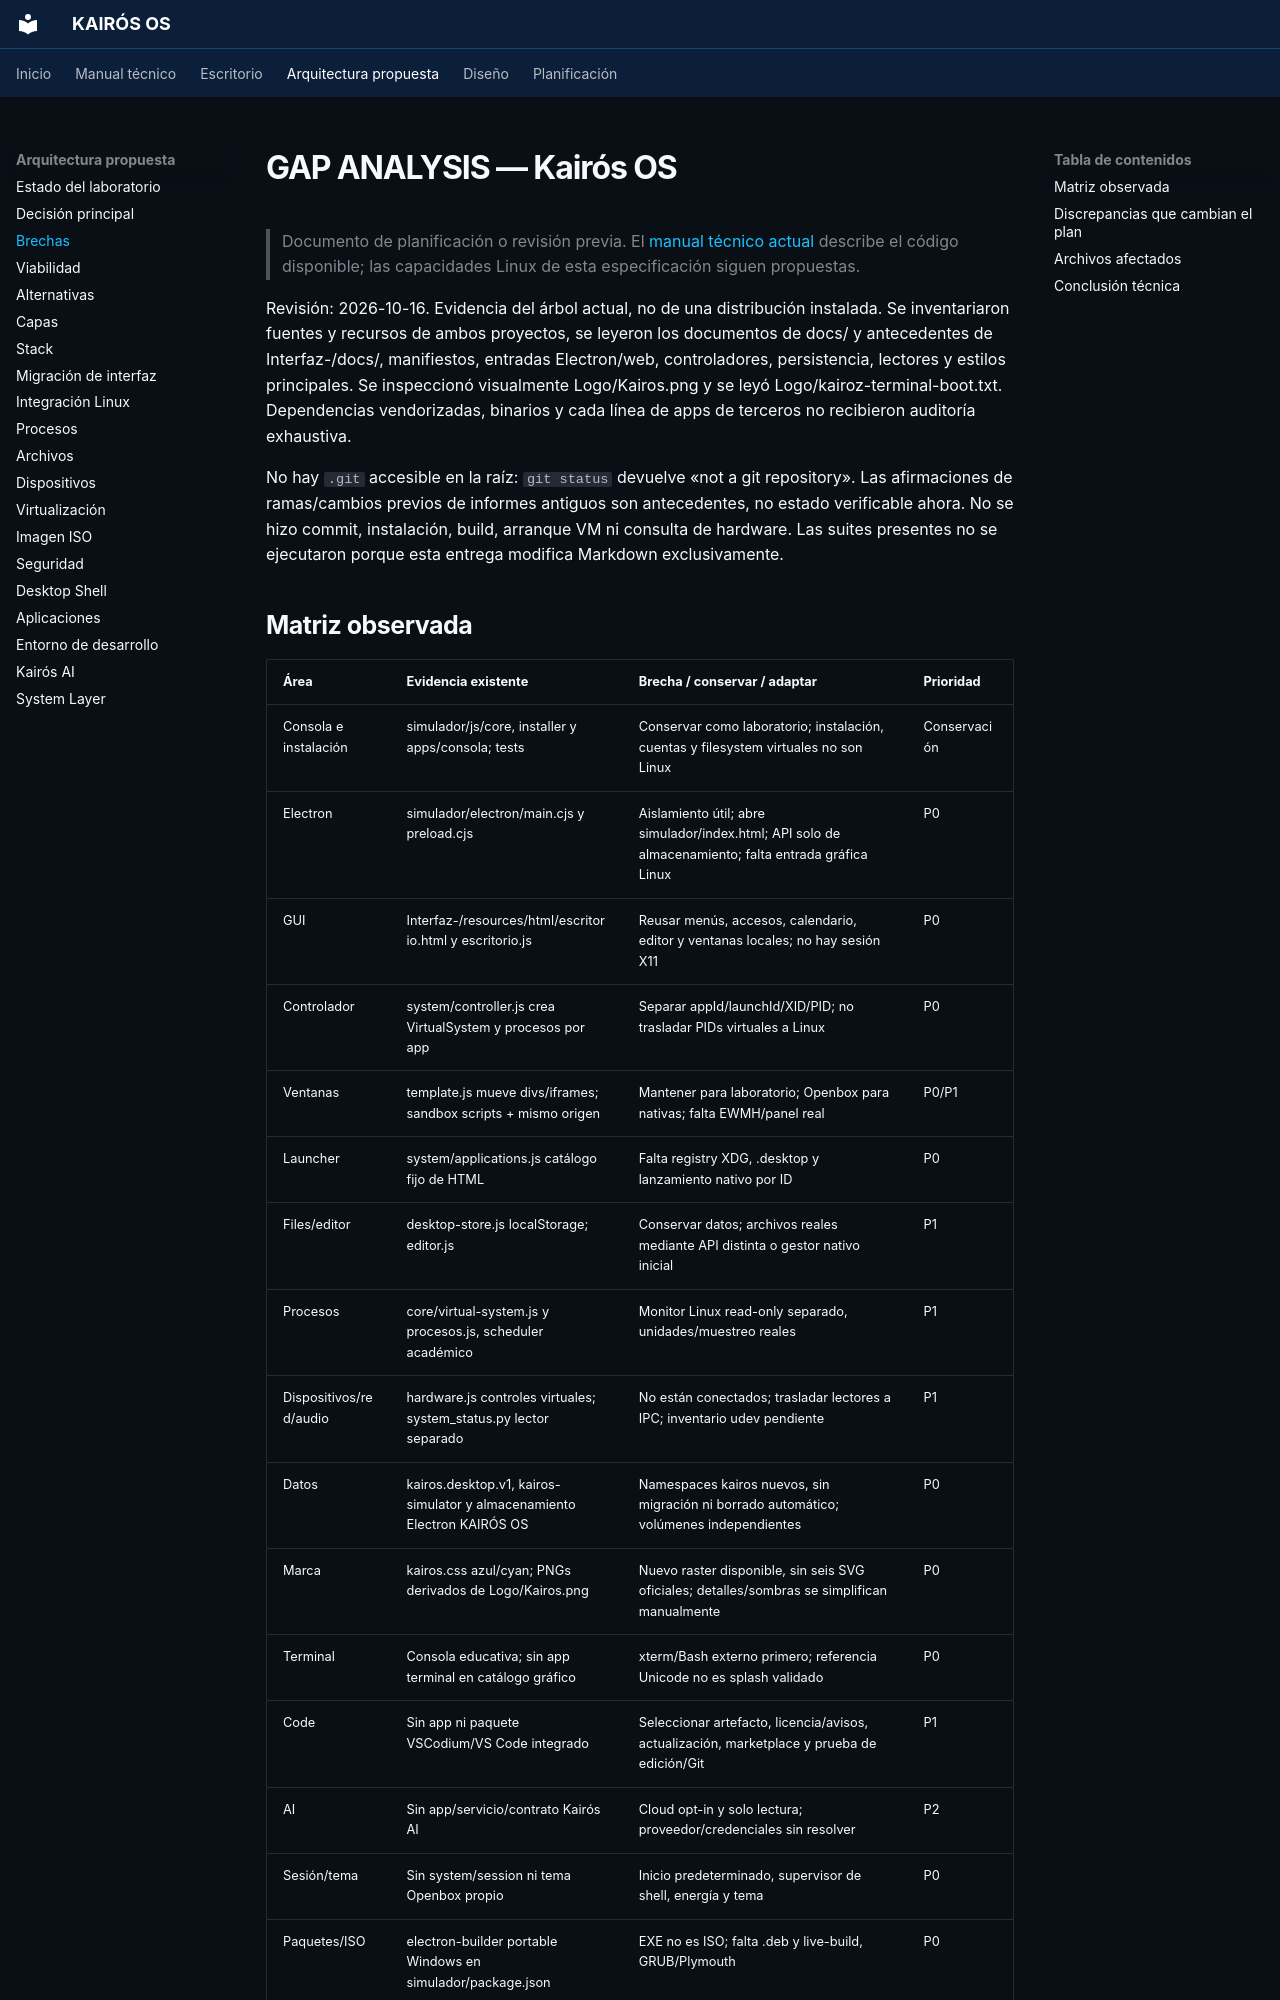

repository: Quiroz-Zuniga/KAIROS-OS- · page: GAP_ANALYSIS/index.html · generator: mkdocs

# GAP ANALYSIS — Kairós OS

> Documento de planificación o revisión previa. El [manual técnico actual](guia/arquitectura.md) describe el código disponible; las capacidades Linux de esta especificación siguen propuestas.


Revisión: 2026-10-16. Evidencia del árbol actual, no de una distribución instalada. Se inventariaron fuentes y recursos de ambos proyectos, se leyeron los documentos de docs/ y antecedentes de Interfaz-/docs/, manifiestos, entradas Electron/web, controladores, persistencia, lectores y estilos principales. Se inspeccionó visualmente Logo/Kairos.png y se leyó Logo/kairoz-terminal-boot.txt. Dependencias vendorizadas, binarios y cada línea de apps de terceros no recibieron auditoría exhaustiva.

No hay `.git` accesible en la raíz: `git status` devuelve «not a git repository». Las afirmaciones de ramas/cambios previos de informes antiguos son antecedentes, no estado verificable ahora. No se hizo commit, instalación, build, arranque VM ni consulta de hardware. Las suites presentes no se ejecutaron porque esta entrega modifica Markdown exclusivamente.
